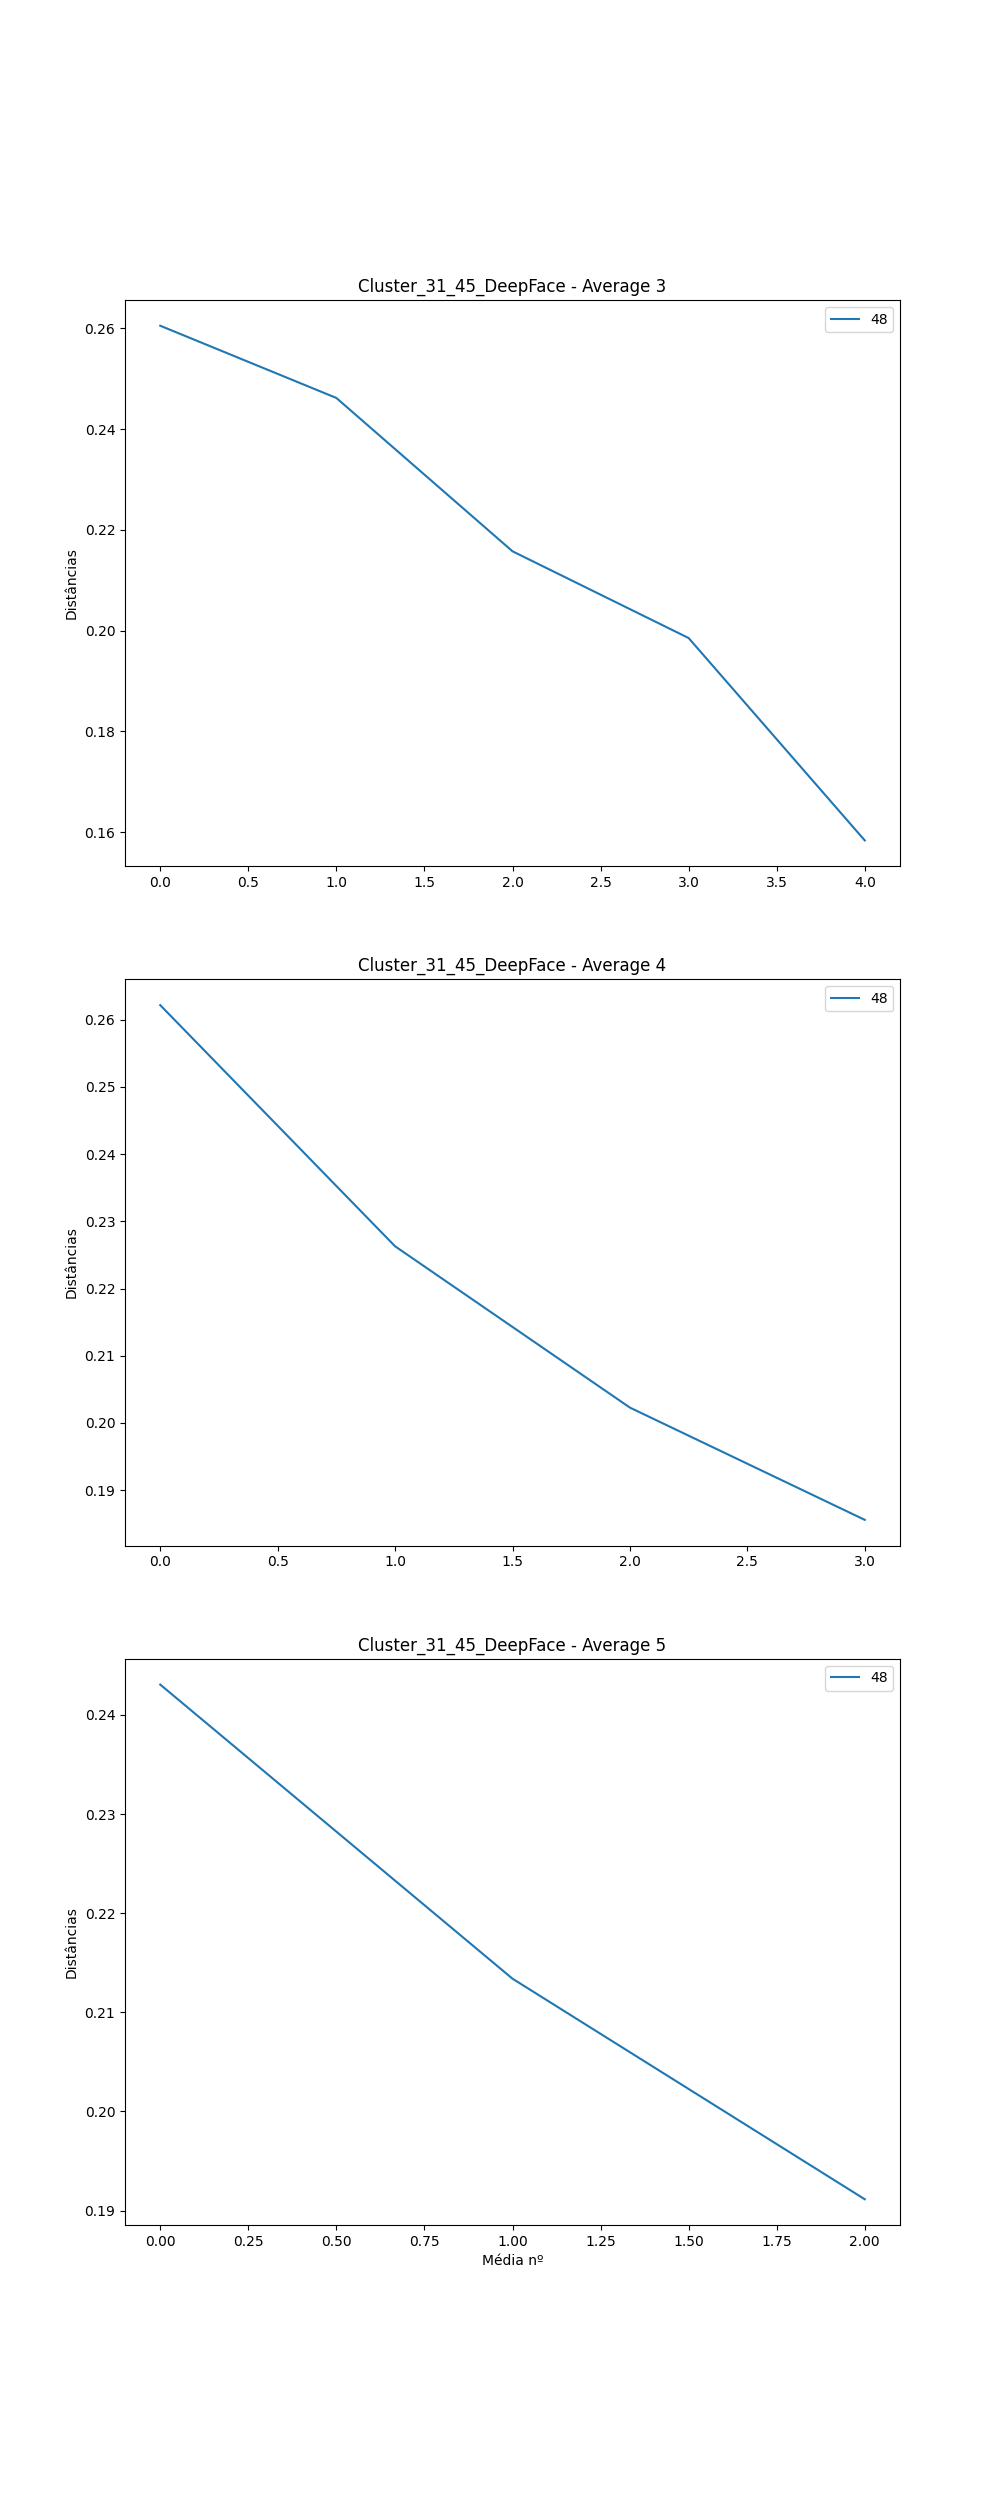

Values plotted in this chart, from the file beside it:
, Subject, Ages, Ages GAP, Age Before GAP, Age After GAP, Recognized, Total Comparisons, Average (3), Difference Average (3), Average (4), Difference Average (4), Average (5), Difference Average (5)
0, 48, [0, 9, 10, 11, 49, 50, 52, 54], [9, 1, 1, 38, 1, 2, 2], 11, 49, 4, 7, [0.26051924454617675, 0.2461836430020944…, [-0.014335601544082338, -0.0304334779975…, [0.2621814724937524, 0.22628633424816685…, [-0.035895138245585545, -0.0240158496453…, [0.24306405959227875, 0.2133953560780631…, [-0.029668703514215633, -0.0222485586419…
